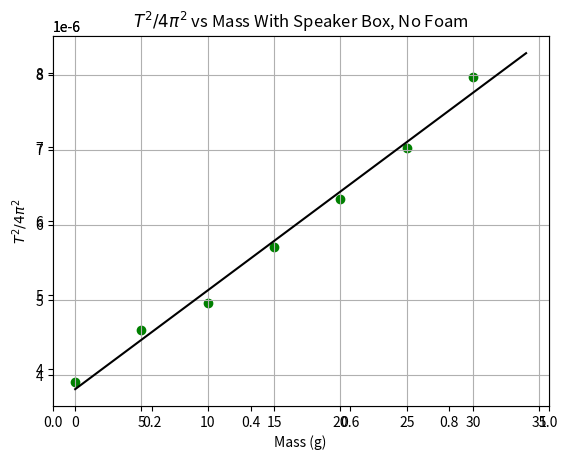

This figure's Python source:
# -*- coding: utf-8 -*-
"""
Created on Tue Oct  2 13:48:10 2018

[redacted]
"""


import matplotlib.pyplot as plt
import numpy as np

m_vals = [0, 5, 10, 15, 20, 25, 30]
T24pi2_bf_vals = [3.903108543E-06, 4.605458805E-06, 4.959850988E-06, 5.699398775E-06, 6.348140877E-06, 7.019913626E-06, 7.971177951E-06]

N = len(m_vals)

sum_y = 0
sum_x = 0
sum_xy = 0
sum_x_squared = 0

for i in range(0,N):
    sum_y = sum_y + T24pi2_bf_vals[i]
    sum_x = sum_x + m_vals[i]
    sum_xy = sum_xy + m_vals[i]*T24pi2_bf_vals[i]
    sum_x_squared = sum_x_squared + m_vals[i]**2
    
Delta = N*sum_x_squared - (sum_x)**2
A = (sum_x_squared*sum_y - sum_x*sum_xy) / Delta
B = (N*sum_xy - sum_x*sum_y) / Delta

deviation = 0
for i in range (0,N):
    deviation = deviation + (T24pi2_bf_vals[i] - A - B*m_vals[i])**2
    
sigma_y = np.sqrt(deviation / (N-2))

sigma_A = sigma_y*np.sqrt(sum_x_squared/Delta)
sigma_B = sigma_y*np.sqrt(N/Delta)

print('The best estimate for A is: ', A)
print("The best estimate for the uncertainty in A is: ", sigma_A)

print('The best estimate for B is: ', B)
print("The best estimate for the uncertainty in B is: ", sigma_B)

x_plot = np.arange(0,35)
plt.ylim((3.5E-06,8.5E-06))

def my_fit(x):
    return A + B*x

fig = plt.figure(1)

my_fig = fig.add_subplot(1,1,1)
my_fig.grid(True)
plt.scatter(m_vals,T24pi2_bf_vals, color = 'g', marker='o')
plt.plot(x_plot,my_fit(x_plot), color ='black', linestyle = '-')
my_fig.set_xlabel('Mass (g)')
my_fig.set_ylabel('$T^2/4\pi^2$')
my_fig.set_title('$T^2/4\pi^2$ vs Mass With Speaker Box, No Foam')
plt.savefig('box with foam.png', dpi=300)
